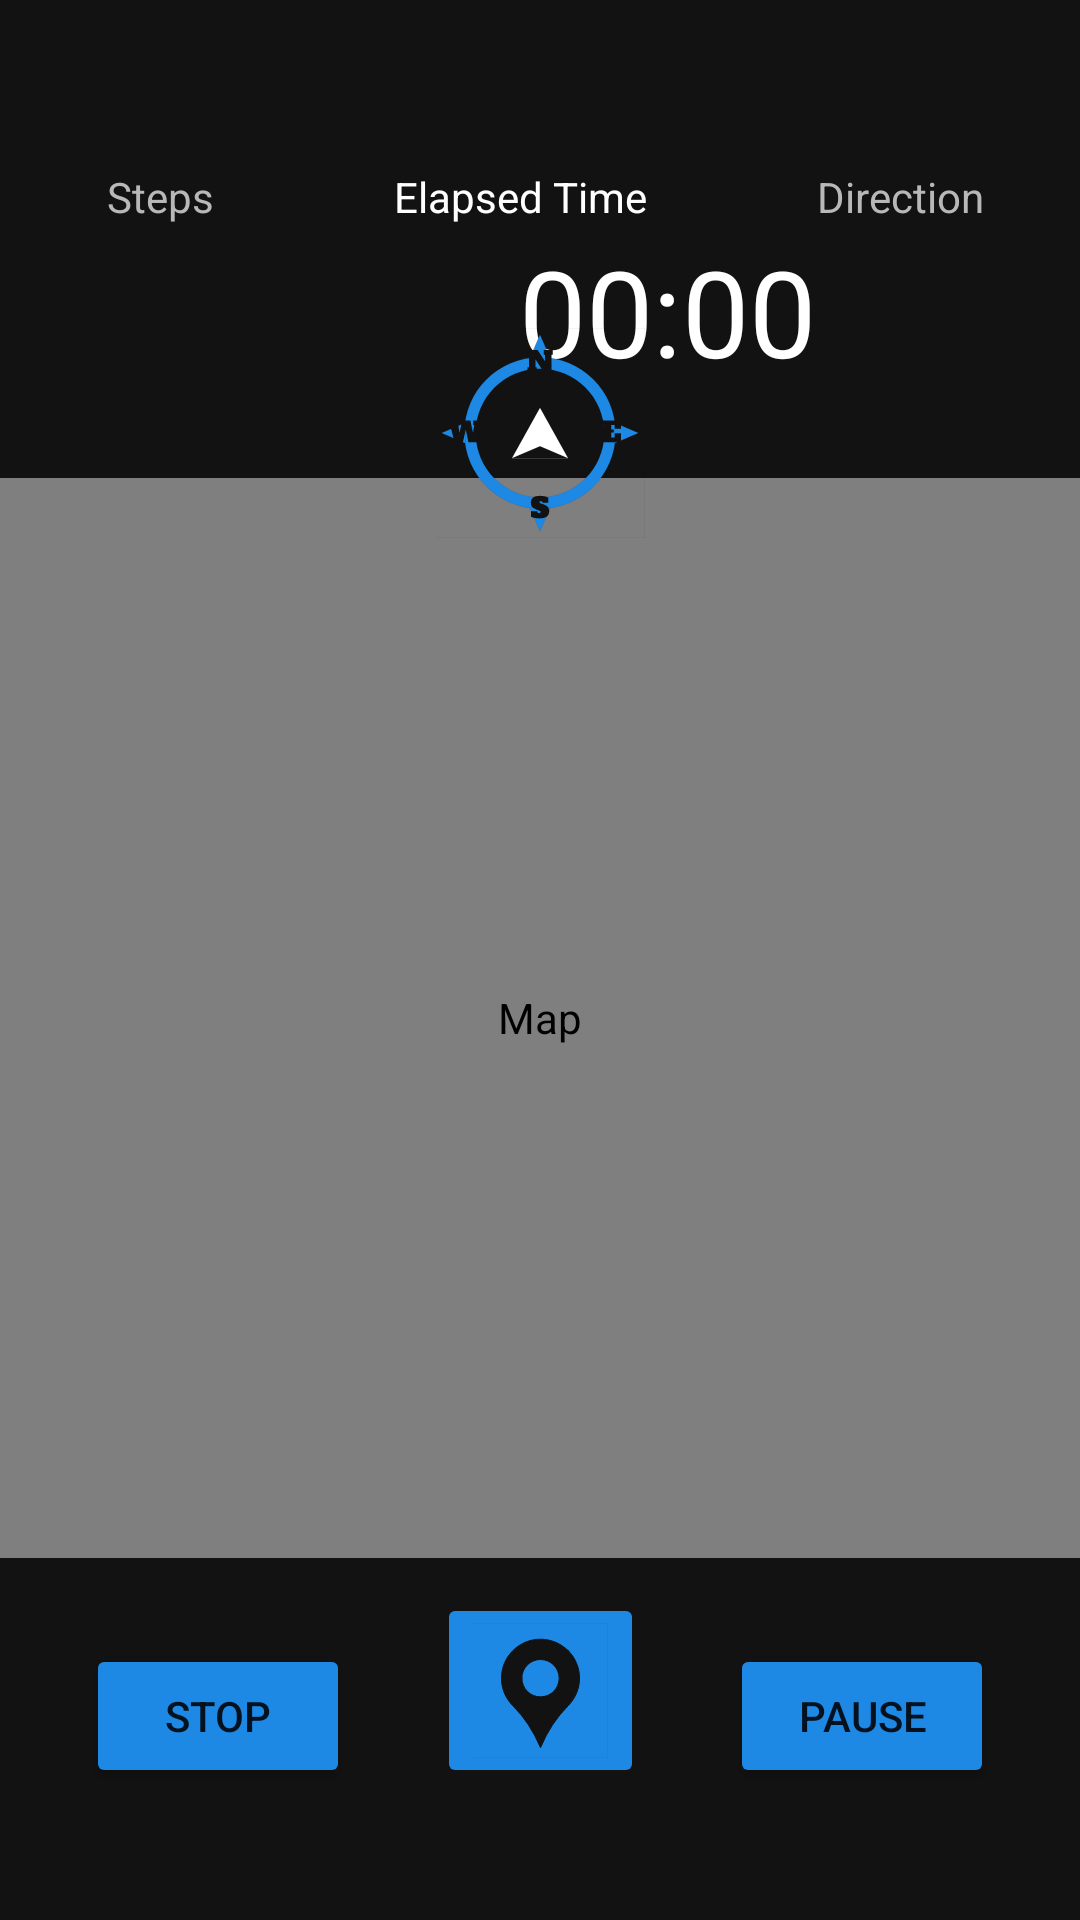

Layout XML and referenced resources for this Android screen:
<!-- AndroidManifest.xml: application theme Theme.Tracker -->
<!-- res/layout/activity_display_map.xml -->
<?xml version="1.0" encoding="utf-8"?>
<androidx.constraintlayout.widget.ConstraintLayout xmlns:android="http://schemas.android.com/apk/res/android"
    xmlns:app="http://schemas.android.com/apk/res-auto"
    xmlns:tools="http://schemas.android.com/tools"
    android:layout_width="match_parent"
    android:layout_height="match_parent"
    android:background="#121212"
    tools:context=".DisplayMap">

    <TextView
        android:id="@+id/tv_info"
        android:layout_width="75dp"
        android:layout_height="21dp"
        android:layout_marginStart="16dp"
        android:layout_marginTop="56dp"
        android:text="@string/steps"
        android:textAlignment="center"
        android:textColor="#b8b8b8"
        app:layout_constraintStart_toStartOf="parent"
        app:layout_constraintTop_toTopOf="parent" />

    <TextView
        android:id="@+id/tv_info_direction"
        android:layout_width="88dp"
        android:layout_height="21dp"
        android:layout_marginTop="56dp"
        android:layout_marginEnd="16dp"
        android:text="@string/direction"
        android:textAlignment="center"
        android:textColor="#b8b8b8"
        app:layout_constraintEnd_toEndOf="parent"
        app:layout_constraintTop_toTopOf="parent" />

    <Chronometer
        android:id="@+id/tv_time"
        android:layout_width="0dp"
        android:layout_height="wrap_content"
        android:layout_marginBottom="584dp"
        android:text="@string/_0"
        android:textAlignment="center"
        android:textSize="40sp"
        android:textColor="#ffffff"
        app:layout_constraintBottom_toBottomOf="parent"
        app:layout_constraintEnd_toStartOf="@+id/tv_direction"
        app:layout_constraintHorizontal_bias="0.0"
        app:layout_constraintStart_toEndOf="@+id/tv_steps"
        app:layout_constraintTop_toBottomOf="@+id/tv_time_info"
        app:layout_constraintVertical_bias="0.0" />

    <TextView
        android:id="@+id/tv_steps"
        android:layout_width="89dp"
        android:layout_height="wrap_content"
        android:layout_marginStart="20dp"
        android:layout_marginBottom="584dp"
        android:text="@string/_100"
        android:textAlignment="center"
        android:textSize="40sp"
        android:textColor="#b8b8b8"
        app:layout_constraintBottom_toBottomOf="parent"
        app:layout_constraintStart_toStartOf="parent"
        app:layout_constraintTop_toBottomOf="@+id/tv_info"
        app:layout_constraintVertical_bias="0.0" />

    <TextView
        android:id="@+id/tv_direction"
        android:layout_width="0dp"
        android:layout_height="wrap_content"
        android:layout_marginEnd="24dp"
        android:layout_marginBottom="584dp"
        android:text="@string/_180"
        android:textAlignment="center"
        android:textSize="40sp"
        android:textColor="#b8b8b8"
        app:layout_constraintBottom_toBottomOf="parent"
        app:layout_constraintEnd_toEndOf="parent"
        app:layout_constraintTop_toBottomOf="@+id/tv_info_direction"
        app:layout_constraintVertical_bias="0.0" />

    <Button
        android:id="@+id/pause_button"
        android:layout_width="wrap_content"
        android:layout_height="wrap_content"
        android:layout_marginBottom="44dp"
        android:backgroundTint="#1E88E5"
        android:onClick="onPause"
        android:text="@string/pause"
        app:layout_constraintBottom_toBottomOf="parent"
        app:layout_constraintEnd_toEndOf="parent"
        app:layout_constraintHorizontal_bias="0.5"
        app:layout_constraintStart_toEndOf="@+id/add_location_button" />

    <Button
        android:id="@+id/back_button"
        android:layout_width="wrap_content"
        android:layout_height="wrap_content"
        android:layout_marginBottom="44dp"
        android:backgroundTint="#1E88E5"
        android:onClick="onClick"
        android:text="@string/stop"
        app:layout_constraintBottom_toBottomOf="parent"
        app:layout_constraintEnd_toStartOf="@+id/add_location_button"
        app:layout_constraintHorizontal_bias="0.5"
        app:layout_constraintStart_toStartOf="parent" />

    <TextView
        android:id="@+id/tv_time_info"
        android:layout_width="0dp"
        android:layout_height="21dp"
        android:layout_marginTop="56dp"
        android:text="@string/elapsed_time"
        android:textAlignment="center"
        android:textColor="#ffffff"
        app:layout_constraintEnd_toStartOf="@+id/tv_info_direction"
        app:layout_constraintStart_toEndOf="@+id/tv_info"
        app:layout_constraintTop_toTopOf="parent" />

    <com.ortiz.touchview.TouchImageView
        android:id="@+id/tiv_map"
        android:layout_width="0dp"
        android:layout_height="0dp"
        android:contentDescription="@string/map"
        app:layout_constraintBottom_toTopOf="@+id/back_button"
        app:layout_constraintDimensionRatio="1:1"
        app:layout_constraintEnd_toEndOf="parent"
        app:layout_constraintHorizontal_bias="0.0"
        app:layout_constraintStart_toStartOf="parent"
        app:layout_constraintTop_toBottomOf="@+id/tv_time" />

    <ImageButton
        android:id="@+id/add_location_button"
        android:layout_width="wrap_content"
        android:layout_height="wrap_content"
        android:layout_marginBottom="44dp"
        android:backgroundTint="#1E88E5"
        android:contentDescription="@string/add_a_location"
        android:onClick="addLocation"
        app:layout_constraintBottom_toBottomOf="parent"
        app:layout_constraintEnd_toStartOf="@+id/pause_button"
        app:layout_constraintHorizontal_bias="0.5"
        app:layout_constraintStart_toEndOf="@+id/back_button"
        app:srcCompat="@drawable/ic_addlocation" />

    <ImageView
        android:id="@+id/direction_arrow"
        android:layout_width="30dp"
        android:layout_height="30dp"
        app:layout_constraintBottom_toTopOf="@+id/tiv_map"
        app:layout_constraintEnd_toEndOf="parent"
        app:layout_constraintStart_toStartOf="parent"
        app:srcCompat="@drawable/ic_pointer"
        android:contentDescription="@string/direction_arrow" />

    <ImageView
        android:id="@+id/compass"
        android:layout_width="70dp"
        android:layout_height="70dp"
        app:layout_constraintBottom_toTopOf="@+id/tiv_map"
        app:layout_constraintEnd_toEndOf="@+id/direction_arrow"
        app:layout_constraintStart_toStartOf="@+id/direction_arrow"
        app:layout_constraintTop_toTopOf="@+id/direction_arrow"
        app:srcCompat="@drawable/ic_compass"
        android:contentDescription="@string/compass" />

</androidx.constraintlayout.widget.ConstraintLayout>
<!-- resources referenced by this layout -->
<resources>
  <!-- drawable ic_addlocation (drawable) -->
  <vector xmlns:android="http://schemas.android.com/apk/res/android"
      android:width="45dp"
      android:height="45dp"
      android:viewportWidth="200"
      android:viewportHeight="200">
    <group>
      <clip-path
          android:pathData="m0,0l200,0l0,200l-200,0l0,-200z"/>
      <path
          android:pathData="m0,0l200,0l0,200l-200,0z"
          android:fillColor="#12121200"
          android:fillAlpha="0"
          android:fillType="evenOdd"
          android:strokeColor="#12121200"
          android:strokeLineCap="square"/>
      <path
          android:pathData="m140.88,40.88l0,0c22.58,22.58 22.58,59.19 0,81.76q-25.74,25.74 -40.88,62.07q-15.15,-36.33 -40.88,-62.07l0,0c-22.58,-22.58 -22.58,-59.19 0,-81.76l0,0c22.58,-22.58 59.19,-22.58 81.76,0z"
          android:fillColor="#121212"
          android:fillType="evenOdd"
          android:strokeColor="#121212"
          android:strokeLineCap="square"/>
      <path
          android:pathData="m72.35,81.76l0,0c0,-15.27 12.38,-27.65 27.65,-27.65l0,0c7.33,0 14.37,2.91 19.55,8.1c5.19,5.19 8.1,12.22 8.1,19.55l0,0c0,15.27 -12.38,27.65 -27.65,27.65l0,0c-15.27,0 -27.65,-12.38 -27.65,-27.65z"
          android:fillColor="#1e88e5"
          android:fillType="evenOdd"
          android:strokeColor="#121212"
          android:strokeLineCap="square"/>
    </group>
  </vector>
  <!-- drawable ic_compass: vector/xml drawable (drawable, 4949 chars, omitted) -->
  <!-- drawable ic_pointer (drawable) -->
  <vector xmlns:android="http://schemas.android.com/apk/res/android"
      android:width="200dp"
      android:height="200dp"
      android:viewportWidth="200"
      android:viewportHeight="200">
    <group>
      <clip-path
          android:pathData="m0,0l200,0l0,200l-200,0l0,-200z"/>
      <path
          android:pathData="m0,0l200,0l0,200l-200,0z"
          android:fillColor="#121212"
          android:fillAlpha="0"
          android:fillType="evenOdd"
          android:strokeColor="#12121200"
          android:strokeLineCap="square"/>
      <path
          android:pathData="m37.56,155.91l62.43,-111.79l62.5,111.73z"
          android:fillColor="#ffffff"
          android:fillType="evenOdd"
          android:strokeColor="#12121200"
          android:strokeLineCap="square"/>
      <path
          android:pathData="m37.54,155.91l62.49,-26.4l62.44,26.35z"
          android:fillColor="#121212"
          android:fillType="evenOdd"
          android:strokeColor="#12121200"
          android:strokeLineCap="square"/>
    </group>
  </vector>
  <string name="_0">0</string>
  <string name="_100">100</string>
  <string name="_180">-180</string>
  <string name="add_a_location">add a location</string>
  <string name="compass">compass</string>
  <string name="direction">Direction</string>
  <string name="direction_arrow">Direction Arrow</string>
  <string name="elapsed_time">Elapsed Time</string>
  <string name="map">Map</string>
  <string name="pause">PAUSE</string>
  <string name="steps">Steps</string>
  <string name="stop">STOP</string>
  <style name="Theme.Tracker" parent="Theme.MaterialComponents.DayNight.NoActionBar">
          
          <item name="colorPrimary">#1E88E5</item>
          <item name="colorPrimaryVariant">#1E88E5</item>
          <item name="colorOnPrimary">@color/black</item>
          
          <item name="colorSecondary">#1E88E5</item>
          <item name="colorSecondaryVariant">#1E88E5</item>
          <item name="colorOnSecondary">@color/black</item>
          
          <item name="android:statusBarColor">#1E88E5</item>
          
      </style>
  <!-- not gathered from this repository: default colours our renderer supplied (Android Studio template values) -->
  <color name="black">#FF000000</color>
</resources>
